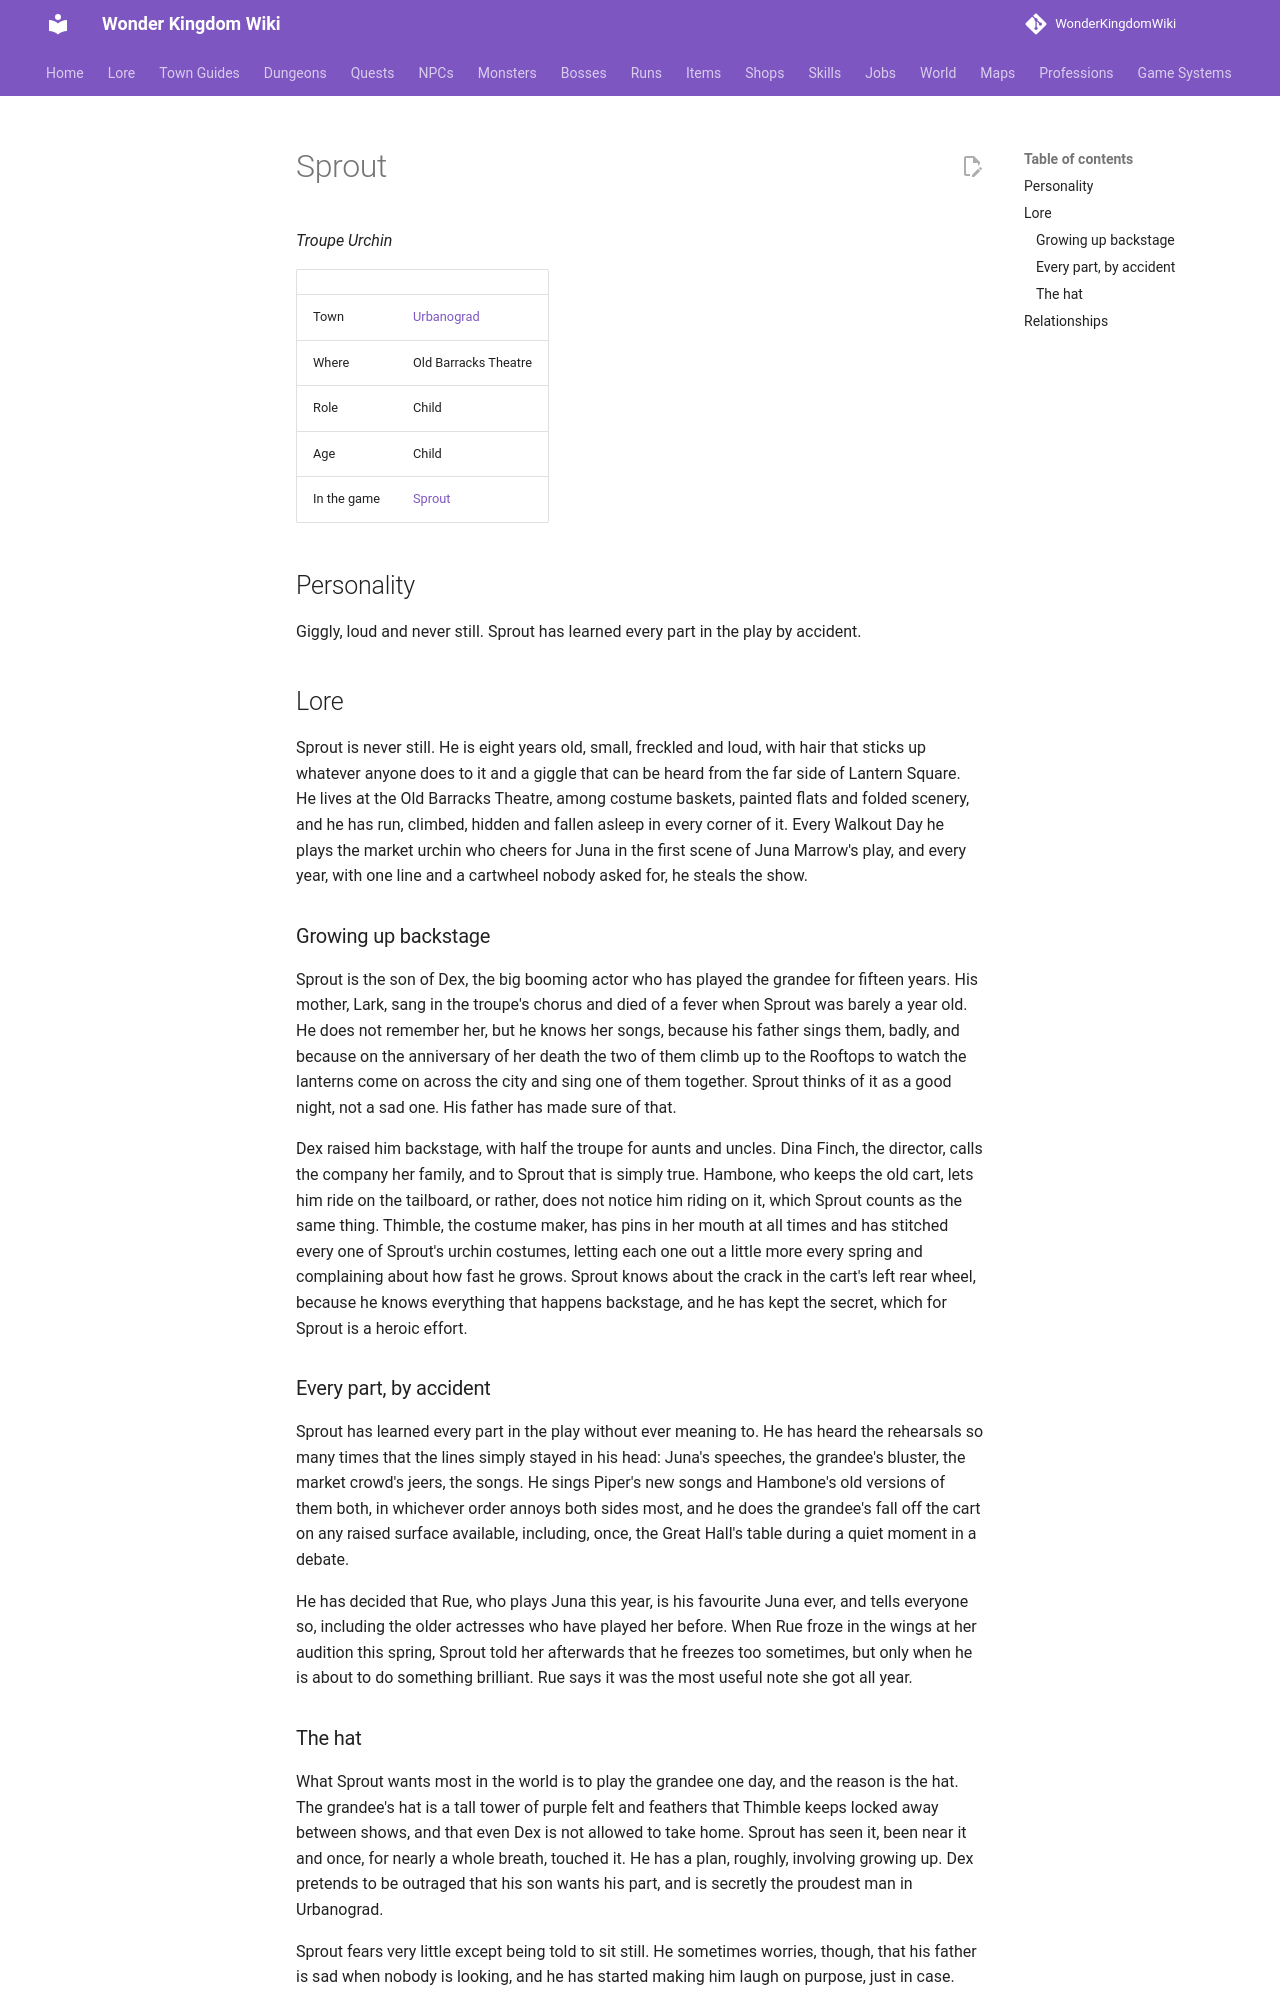

repository: alonohana627/WonderKingdomWiki · page: lore/people/urbanograd/sprout/index.html · generator: mkdocs

<!-- Generated by tools/people.py from data/people/. Do not edit: changes are overwritten. -->

# Sprout

*Troupe Urchin*

|  |  |
|---|---|
| Town | [Urbanograd](../../towns/urbanograd.md) |
| Where | Old Barracks Theatre |
| Role | Child |
| Age | Child |
| In the game | [Sprout](../../../npcs/sprout.md) |

## Personality

Giggly, loud and never still. Sprout has learned every part in the play by accident.

## Lore

Sprout is never still. He is eight years old, small, freckled and loud, with hair that sticks up whatever anyone does to it and a giggle that can be heard from the far side of Lantern Square. He lives at the Old Barracks Theatre, among costume baskets, painted flats and folded scenery, and he has run, climbed, hidden and fallen asleep in every corner of it. Every Walkout Day he plays the market urchin who cheers for Juna in the first scene of Juna Marrow's play, and every year, with one line and a cartwheel nobody asked for, he steals the show.

### Growing up backstage

Sprout is the son of Dex, the big booming actor who has played the grandee for fifteen years. His mother, Lark, sang in the troupe's chorus and died of a fever when Sprout was barely a year old. He does not remember her, but he knows her songs, because his father sings them, badly, and because on the anniversary of her death the two of them climb up to the Rooftops to watch the lanterns come on across the city and sing one of them together. Sprout thinks of it as a good night, not a sad one. His father has made sure of that.

Dex raised him backstage, with half the troupe for aunts and uncles. Dina Finch, the director, calls the company her family, and to Sprout that is simply true. Hambone, who keeps the old cart, lets him ride on the tailboard, or rather, does not notice him riding on it, which Sprout counts as the same thing. Thimble, the costume maker, has pins in her mouth at all times and has stitched every one of Sprout's urchin costumes, letting each one out a little more every spring and complaining about how fast he grows. Sprout knows about the crack in the cart's left rear wheel, because he knows everything that happens backstage, and he has kept the secret, which for Sprout is a heroic effort.

### Every part, by accident

Sprout has learned every part in the play without ever meaning to. He has heard the rehearsals so many times that the lines simply stayed in his head: Juna's speeches, the grandee's bluster, the market crowd's jeers, the songs. He sings Piper's new songs and Hambone's old versions of them both, in whichever order annoys both sides most, and he does the grandee's fall off the cart on any raised surface available, including, once, the Great Hall's table during a quiet moment in a debate.

He has decided that Rue, who plays Juna this year, is his favourite Juna ever, and tells everyone so, including the older actresses who have played her before. When Rue froze in the wings at her audition this spring, Sprout told her afterwards that he freezes too sometimes, but only when he is about to do something brilliant. Rue says it was the most useful note she got all year.
